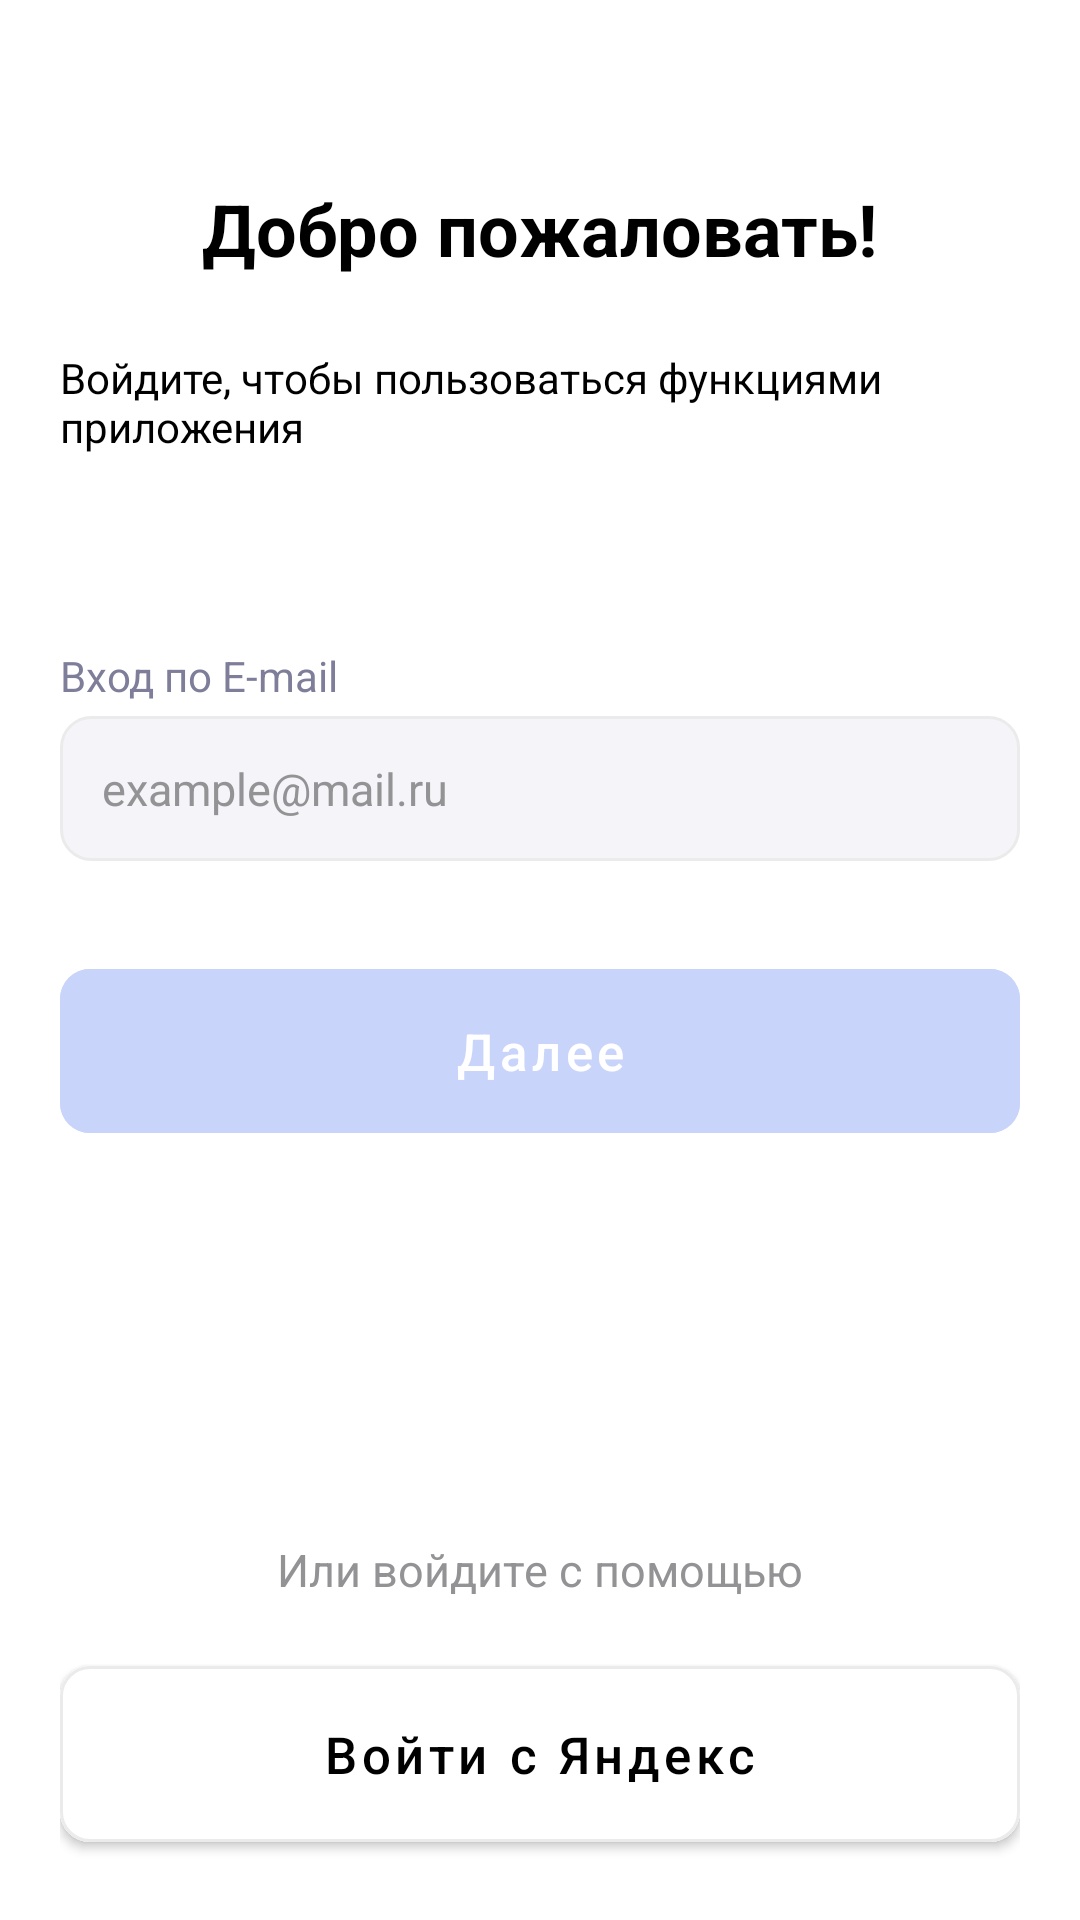

Layout XML and referenced resources for this Android screen:
<!-- AndroidManifest.xml: application theme Theme.SmartLab -->
<!-- res/layout/fragment_email.xml -->
<?xml version="1.0" encoding="utf-8"?>
<androidx.constraintlayout.widget.ConstraintLayout xmlns:android="http://schemas.android.com/apk/res/android"
    xmlns:tools="http://schemas.android.com/tools"
    xmlns:app="http://schemas.android.com/apk/res-auto"
    android:layout_width="match_parent"
    android:layout_height="match_parent"
    android:paddingHorizontal="20dp"
    tools:context=".ui.email.EmailFragment">

    <ImageView
        android:id="@+id/ivHelloEmoji"
        android:layout_width="0dp"
        android:layout_height="0dp"
        android:src="@drawable/hello"
        app:layout_constraintBottom_toBottomOf="@id/tvWelcome"
        app:layout_constraintEnd_toStartOf="@id/tvWelcome"
        app:layout_constraintStart_toStartOf="parent"
        app:layout_constraintTop_toTopOf="@id/tvWelcome" />

    <TextView
        android:id="@+id/tvWelcome"
        android:layout_width="wrap_content"
        android:layout_height="wrap_content"
        android:layout_marginTop="60dp"
        android:text="Добро пожаловать!"
        android:textColor="@color/black"
        android:textSize="24sp"
        android:textStyle="bold"
        app:layout_constraintEnd_toEndOf="parent"
        app:layout_constraintStart_toStartOf="parent"
        app:layout_constraintTop_toTopOf="parent" />

    <TextView
        android:id="@+id/tvDescription"
        android:layout_width="0dp"
        android:layout_height="wrap_content"
        android:layout_marginTop="24dp"
        android:text="Войдите, чтобы пользоваться функциями приложения"
        android:textColor="@color/black"
        app:layout_constraintEnd_toEndOf="parent"
        app:layout_constraintStart_toStartOf="parent"
        app:layout_constraintTop_toBottomOf="@id/tvWelcome" />
    <TextView
        android:id="@+id/tvHint"
        android:layout_width="wrap_content"
        android:layout_height="wrap_content"
        android:layout_marginTop="64dp"
        android:text="Вход по E-mail"
        android:textColor="@color/purple"
        android:textSize="14sp"
        app:layout_constraintStart_toStartOf="parent"
        app:layout_constraintTop_toBottomOf="@id/tvDescription" />

    <EditText
        android:id="@+id/etEmail"
        android:layout_width="0dp"
        android:layout_height="wrap_content"
        android:layout_marginTop="4dp"
        android:background="@drawable/bg_field"
        android:hint="example@mail.ru"
        android:imeOptions="actionDone"
        android:inputType="textEmailAddress"
        android:padding="14dp"
        android:textColor="@color/black"
        android:textColorHint="@color/gray"
        android:textSize="15sp"
        app:layout_constraintEnd_toEndOf="parent"
        app:layout_constraintStart_toStartOf="parent"
        app:layout_constraintTop_toBottomOf="@id/tvHint" />

    <com.google.android.material.button.MaterialButton
        android:id="@+id/btnContinue"
        android:layout_width="0dp"
        android:layout_height="wrap_content"
        android:layout_marginTop="30dp"
        android:backgroundTint="@color/bg_button"
        android:enabled="false"
        android:paddingVertical="16dp"
        android:text="Далее"
        android:textAllCaps="false"
        android:textColor="@color/white"
        android:textSize="17sp"
        app:cornerRadius="10dp"
        app:layout_constraintEnd_toEndOf="parent"
        app:layout_constraintStart_toStartOf="parent"
        app:layout_constraintTop_toBottomOf="@id/etEmail" />

    <com.google.android.material.button.MaterialButton
        android:id="@+id/btnLoginWithYandex"
        android:layout_width="0dp"
        android:layout_height="wrap_content"
        android:layout_marginBottom="20dp"
        android:backgroundTint="@color/white"
        android:paddingVertical="18dp"
        android:text="Войти с Яндекс"
        android:textAllCaps="false"
        android:textColor="@color/black"
        android:textSize="17sp"
        app:cornerRadius="10dp"
        app:layout_constraintBottom_toBottomOf="parent"
        app:layout_constraintEnd_toEndOf="parent"
        app:layout_constraintStart_toStartOf="parent"
        app:strokeColor="#EBEBEB"
        app:strokeWidth="1dp" />

    <TextView
        android:id="@+id/tvYandexHint"
        android:layout_width="wrap_content"
        android:layout_height="wrap_content"
        android:layout_marginBottom="16dp"
        android:text="Или войдите с помощью"
        android:textColor="@color/gray"
        android:textSize="15sp"
        app:layout_constraintBottom_toTopOf="@id/btnLoginWithYandex"
        app:layout_constraintEnd_toEndOf="parent"
        app:layout_constraintStart_toStartOf="parent" />

</androidx.constraintlayout.widget.ConstraintLayout>
<!-- resources referenced by this layout -->
<resources>
  <color name="black">#FF000000</color>
  <color name="gray">#939396</color>
  <color name="purple">#7E7E9A</color>
  <color name="white">#FFFFFFFF</color>
  <!-- drawable bg_field (drawable) -->
  <?xml version="1.0" encoding="utf-8"?>
  <shape xmlns:android="http://schemas.android.com/apk/res/android">
      <solid android:color="#F5F5F9"/>
      <corners android:radius="10dp"/>
      <stroke android:color="#EBEBEB" android:width="1dp"/>
  </shape>
  <style name="Theme.SmartLab" parent="Theme.MaterialComponents.DayNight.NoActionBar">
          
          <item name="colorPrimary">@color/purple_500</item>
          <item name="colorPrimaryVariant">@color/purple_700</item>
          <item name="colorOnPrimary">@color/white</item>
          
          <item name="colorSecondary">@color/teal_200</item>
          <item name="colorSecondaryVariant">@color/teal_700</item>
          <item name="colorOnSecondary">@color/black</item>
          
          <item name="android:statusBarColor">@color/white</item>
          
      </style>
  <color name="purple_500">#FF6200EE</color>
  <color name="purple_700">#FF3700B3</color>
  <color name="teal_200">#FF03DAC5</color>
  <color name="teal_700">#FF018786</color>
</resources>
